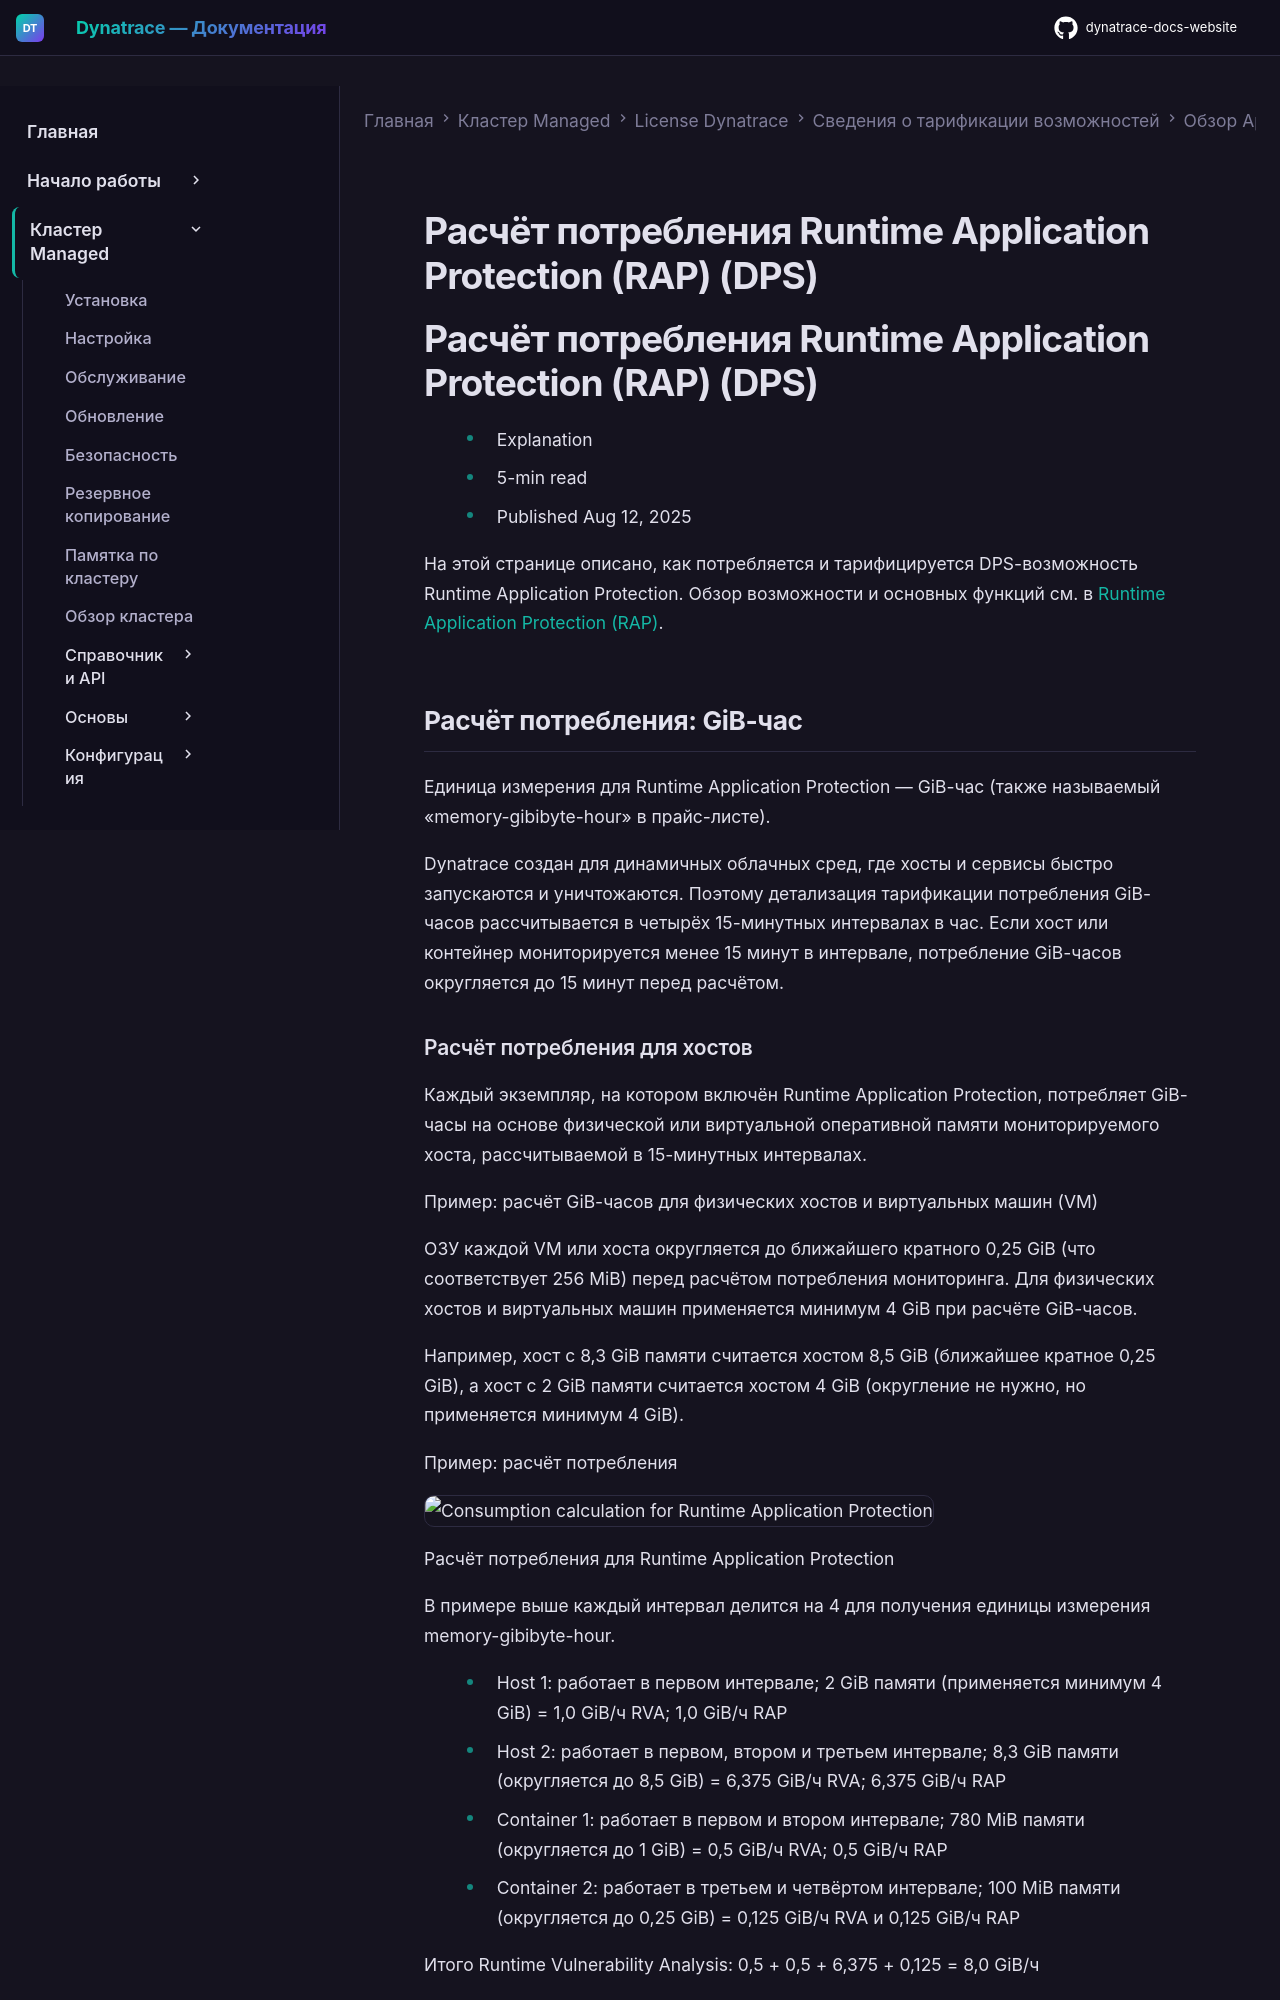

repository: Yerkebulan-Ardabayev/dynatrace-docs-website · page: managed-ru/license/capabilities/application-security/runtime-application-protection/index.html · generator: mkdocs

---
title: Расчёт потребления Runtime Application Protection (RAP) (DPS)
source: https://docs.dynatrace.com/managed/license/capabilities/application-security/runtime-application-protection
scraped: 2026-05-12T12:00:45.595262
---

# Расчёт потребления Runtime Application Protection (RAP) (DPS)

# Расчёт потребления Runtime Application Protection (RAP) (DPS)

* Explanation
* 5-min read
* Published Aug 12, 2025

На этой странице описано, как потребляется и тарифицируется DPS-возможность Runtime Application Protection.
Обзор возможности и основных функций см. в [Runtime Application Protection (RAP)](/managed/license/capabilities/application-security#rap "Learn how Dynatrace Application Security monitoring consumption is calculated using the Dynatrace Platform Subscription model.").

## Расчёт потребления: GiB-час

Единица измерения для Runtime Application Protection — GiB-час (также называемый «memory-gibibyte-hour» в прайс-листе).

Dynatrace создан для динамичных облачных сред, где хосты и сервисы быстро запускаются и уничтожаются.
Поэтому детализация тарификации потребления GiB-часов рассчитывается в четырёх 15-минутных интервалах в час.
Если хост или контейнер мониторируется менее 15 минут в интервале, потребление GiB-часов округляется до 15 минут перед расчётом.

### Расчёт потребления для хостов

Каждый экземпляр, на котором включён Runtime Application Protection, потребляет GiB-часы на основе физической или виртуальной оперативной памяти мониторируемого хоста, рассчитываемой в 15-минутных интервалах.

Пример: расчёт GiB-часов для физических хостов и виртуальных машин (VM)

ОЗУ каждой VM или хоста округляется до ближайшего кратного 0,25 GiB (что соответствует 256 MiB) перед расчётом потребления мониторинга.
Для физических хостов и виртуальных машин применяется минимум 4 GiB при расчёте GiB-часов.

Например, хост с 8,3 GiB памяти считается хостом 8,5 GiB (ближайшее кратное 0,25 GiB), а хост с 2 GiB памяти считается хостом 4 GiB (округление не нужно, но применяется минимум 4 GiB).

Пример: расчёт потребления

![Consumption calculation for Runtime Application Protection](https://dt-cdn.net/images/rap-consumption-5040-914c9fdd96.jpg)

Расчёт потребления для Runtime Application Protection

В примере выше каждый интервал делится на 4 для получения единицы измерения memory-gibibyte-hour.

* Host 1: работает в первом интервале; 2 GiB памяти (применяется минимум 4 GiB) = 1,0 GiB/ч RVA; 1,0 GiB/ч RAP
* Host 2: работает в первом, втором и третьем интервале; 8,3 GiB памяти (округляется до 8,5 GiB) = 6,375 GiB/ч RVA; 6,375 GiB/ч RAP
* Container 1: работает в первом и втором интервале; 780 MiB памяти (округляется до 1 GiB) = 0,5 GiB/ч RVA; 0,5 GiB/ч RAP
* Container 2: работает в третьем и четвёртом интервале; 100 MiB памяти (округляется до 0,25 GiB) = 0,125 GiB/ч RVA и 0,125 GiB/ч RAP

Итого Runtime Vulnerability Analysis: 0,5 + 0,5 + 6,375 + 0,125 = 8,0 GiB/ч

Итого Runtime Application Protection: 0,5 + 0,5 + 6,375 + 0,125 = 8,0 GiB/ч
